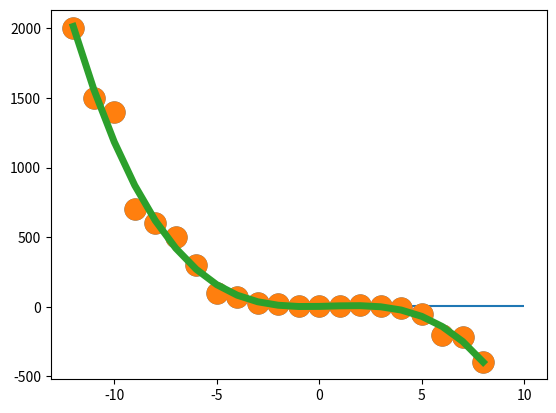

The script that saved this image:
import matplotlib.pyplot as plt
import numpy as np

def my_poly1d(coeff: int=None):
    
    polynomial = np.poly1d(coeff)
    
    print(f'The value of the polynomial')
    print()
    print(f'{polynomial} when x=2: {polynomial(2)}')

coefficients = [3]
my_poly1d(coefficients)

plt.plot()
plt.hlines(xmin=0, xmax=10, y=3)
plt.show()

coefficients = [1, 2]
my_poly1d(coefficients)

coefficients = [1, -1]
my_poly1d(coefficients)

# coefficients = [x^2, x, constant]
coefficients = [-4, 1, -2]
my_poly1d(coefficients)

coefficients = [5, -4, 1, -1]
my_poly1d(coefficients)

polynomial = np.poly1d(coefficients)

polynomial.coefficients

polynomial.order

## Reminder of what it normally looks like:
coefficients = [2, 1]

polynomial = np.poly1d(coefficients)

poly_square = polynomial**2

print(poly_square)

poly_square(2)

print(polynomial**3)

x_values = [-12, -11, -10, -9, -8, -7, -6, -5, -4, -3, -2, -1,
            0, 1, 2, 3, 4, 5, 6, 7, 8]

y_values = [2000, 1500, 1400, 700, 600, 500, 300, 100, 70, 30, 20, 5,
            4, 7, 10, 6, -10, -50, -200, -220, -400]

plt.plot()
plt.plot(x_values, y_values, 'o', markersize=15)
plt.show()

coefficients = np.polyfit(x_values, y_values, 3)
coefficients

cubic_polynomial = np.poly1d(coefficients)
print(cubic_polynomial)

y_ideal_cubic = cubic_polynomial(x_values)

plt.plot()
plt.plot(x_values, y_values, 'o', markersize=15)
plt.plot(x_values, y_ideal_cubic, linewidth=5)
plt.show()

